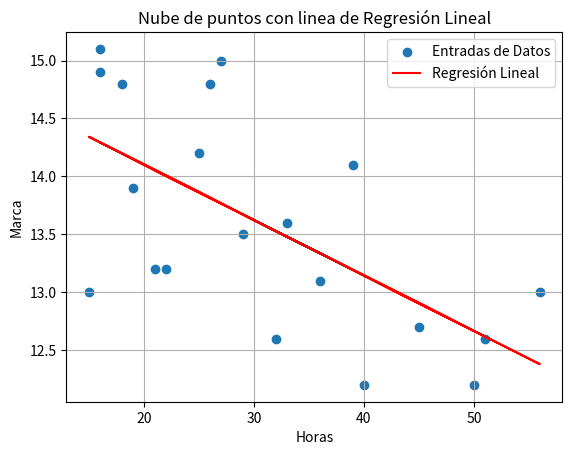

Write Python code to recreate this figure.
# Importa librerías
import pandas as pd
import numpy as np
import matplotlib.pyplot as plt

# Calcular regresión lineal ejemplo 2.9 pag.80
horas = [21, 32, 15, 40, 27, 18, 26, 50, 33, 51, 36, 16, 19, 22, 16, 39, 56, 29, 45, 25]
marca = [13.2, 12.6, 13, 12.2, 15, 14.8, 14.8, 12.2, 13.6, 12.6, 13.1, 14.9, 13.9, 13.2, 15.1, 14.1, 13, 13.5, 12.7, 14.2]
#Calcula coeficientes regresión lineal
coeficientes = np.polyfit(horas, marca, 1)
m, b = coeficientes
#Crea gráfico
plt.scatter(horas, marca, label='Entradas de Datos')
plt.xlabel('Horas')
plt.ylabel('Marca')
plt.title('Nube de puntos con linea de Regresión Lineal')
#Añade linea de regresión lineal
plt.plot(horas, m * np.array(horas) + b, color='red', label='Regresión Lineal')
plt.legend()
plt.grid(True)
plt.show()